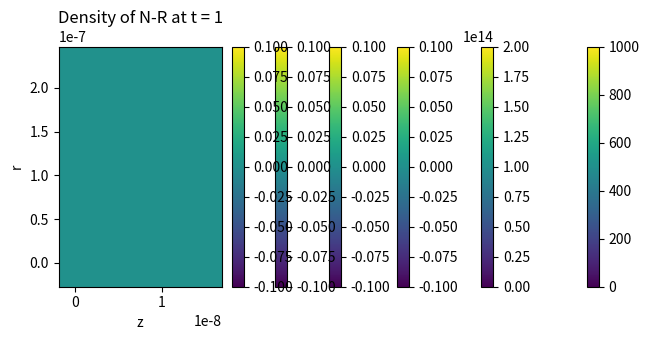

Generate this figure with matplotlib:
#!/usr/bin/env python3
# -*- coding: utf-8 -*-
"""
Created on Fri Nov  4 12:57:08 2022
"""
import numpy as np
import matplotlib.pyplot as plt
import numpy.linalg as la


'''
Numerical implementation for 2D+time problem.
The idea is buildt around A N[n+1] = B N[n] + C. 
N[n] is a (nr*nz, 1) vector. 
A and B are (nr*nz, nr*nz). 

So we need a map from an index somewhere between 0 to nr*nz to an index i for 
r-position and j for z-position. We have chosen the map idx = j + i*nr. 
'''

'''
Model coeffiicients and constants
'''

alpha = 8*10**(-7) # m^2 s^-1, Diffusion coefficient for the neurotransmitters
Rr = 0.22*10**(-6) # m, Radius of the synaptic cleft 
Z = 15*10**(-9) # m, Length of the synaptic cleft (z-axis)
T =  alpha / Z**2 # s

nN = 5000  # Number of released neurotransmitters
denR = 1000e12  # Initial receptor density at the membrane

k_on = 4e6  # Forward reaction constant
k_off = 5   # Backward reaction ocnstant

nt = 3
nr = 5
nz = 5

dt = T / nt
dr = Rr / nr
dz = Z / nz



'''
As A and B contains values for R at time n+1, and C contains values of N-R at 
time n+1, the procedure is as follows:
    - Find R[n+1] and (N-R)[n+1] using Runge-Kutta
    - Create A, B and C in A @ N[n+1] = B @ N[n] + C
    - Solve N[n+1] = inv(A) @ B @ N[n] + inv(A) @ C
    
'''


'''
Runge Kutta to find R and (N-R) densities
t = 0, 1, ..., nt-1 
'''
def RK1_R(N, R, NR, t, dt):
    return dt * ( -2*k_on*N[:,t]*R[:,t] + k_off*NR[:,t])
    
def RK2_R(N, R, NR, t, dt, RK1):
    return dt * ( -2*k_on*((N[:,t+1] + N[:,t])/2)*(R[:,t] + RK1/2) + k_off*(NR[:,t] + RK1/2) )

def RK3_R(N, R, NR, t, dt, RK2)  :
    return dt * ( -2*k_on*((N[:,t+1] + N[:,t])/2)*(R[:,t] + RK2/2) + k_off*(NR[:,t] + RK2/2) )

def RK4_R(N, R, NR, t, dt, RK3):
    return dt * ( -2*k_on*((N[:,t+1] + N[:,t])/2)*(R[:,t] + RK3/2) + k_off*(NR[:,t] + RK3/2) )
    

def RK1_RN(N, R, NR, t, dt):
    return dt * ( 2*k_on*((N[:,t+1] + N[:,t])/2)*R[:,t] - k_off*NR[:,t])

# Disse tre er egentlig helt like
def RK2_RN(N, R, NR, t, dt, RK1):
    return dt * ( 2*k_on*((N[:,t+1] + N[:,t])/2)*(R[:,t] - RK1/2) - k_off*(NR[:,t] + RK1/2) )

def RK3_RN(N, R, NR, t, dt, RK2)  :
    return dt * ( 2*k_on*((N[:,t+1] + N[:,t])/2)*(R[:,t] - RK2/2) - k_off*(NR[:,t] + RK2/2) )

def RK4_RN(N, R, NR, t, dt, RK3):
    return dt * ( 2*k_on*((N[:,t+1] + N[:,t])/2)*(R[:,t] - RK3/2) - k_off*(NR[:,t] + RK3/2) )


def RK(N, R, NR, t, dt):
    # print("N", N)
    # print("R", R)
    # print("NR", NR)
    
    RK1 = RK1_R(N, R, NR, t, dt)
    RK2 = RK2_R(N, R, NR, t, dt, RK1)
    RK3 = RK3_R(N, R, NR, t, dt, RK2)
    RK4 = RK4_R(N, R, NR, t, dt, RK3)
    
    #print("RK1", RK1)
    #print("RK2", RK2)
    #print("RK3", RK3)
    #print("RK4", RK4)
    
    R[:,t+1] = R[:,t] + (1/6)*(RK1 + 2*RK2 + 2*RK3 + RK4)
    
    RK1 = RK1_RN(N, R, NR, t, dt)
    RK2 = RK2_RN(N, R, NR, t, dt, RK1)
    RK3 = RK3_RN(N, R, NR, t, dt, RK2)
    RK4 = RK4_RN(N, R, NR, t, dt, RK3)
    
    NR[:,t+1] = NR[:,t] + (1/6)*(RK1 + 2*RK2 + 2*RK3 + RK4)
    return R, NR


'''
Functions to create A, B and C with elements according to Crank Nicholson and Neumann boundary conditions.
i = 0, 1, ..., nr-1
j = 0, 1, ..., nz-1
'''
def getAandB(nr, nz, dr, dz, dt, alpha, k_on, R, t):
    #print("nr ", nr)
    #print("nz ", nz)
    print("nr*nz = ", nr*nz)
    A = np.zeros((nr*nz, nr*nz))*np.nan
    B = np.zeros((nr*nz, nr*nz))*np.nan

    for i in range(nr):
        for j in range(nz):
            idx = j + i*nz
            print("idx = ",idx)
            # tenker at ri = (i)*dr?

                       
            ### A t+1 ###   ### B t ###
            
            # i,j N(i,j)
            A[idx,idx] = 1/dt + alpha /(dz**2) + alpha*((i+0.5+i-0.5+2)*dr) / (2*((i+1)*dr)*dr**2) - (k_on/4)*(R[idx,t+1]-R[idx,t])     
            print("her = ", - (k_on/4)*(R[idx,t+1]-R[idx,t]))
            
            
            
            # i,j
            B[idx,idx] = 1/dt - alpha*((i+0.5+i+0.5+2)*dr) / (2*((i+1)*dr)*dr**2)  - alpha /(dz**2) - (k_on/4)*(R[idx,t+1]-R[idx,t])
           
            
            
            if idx+nz <= nr*nr-1:
                # i+1,j N(i+1,j)
                A[idx,idx+nz] = -alpha*((i+0.5)*dr) / (2*((i+1)*dr)*dr**2) 
            
                # i+1,j
                B[idx,idx+nz] = alpha*((i+1.5)*dr) / (2*((i+1)*dr)*dr**2)
                
                
            if idx-nz >= 0:
                # i-1,j N(i-1,j)
                A[idx,idx-nz] = alpha*((i-0.5)*dr) / (2*((i+1)*dr)*dr**2)
             
                # i-1,j
                B[idx,idx-nz] = alpha*((i+0.5)*dr) / (2*((i+1)*dr)*dr**2)
                   
            
            if  idx+1 <= nz*nr-1:
                # i,j+1 N(i,j+1)
                A[idx, idx+1] = -alpha /(2*dz**2) 
                
                # i,j+1
                B[idx, idx+1] = alpha /(2*dz**2) 
                
            if idx-1 >= 0:
                # i,j-1 N(i,j-1)
                A[idx, idx-1] =  -alpha /(2*dz**2) 
                
                # i,j-1
                B[idx, idx-1] =  alpha /(2*dz**2) 

            
            # Neumann boundary conditions in A
            # N(i = nr, j = nz, t = t) - N(i = R-1, j = z, t = t) = 0
            if idx == (nz-1):
                A[idx,idx] = -A[idx,idx-1]
                

    
    # Neumann boundary conditions in A
    # N(i = nr, j = nz, t = t) - N(i = R-1, j = z, t = t) = 0
    A[:,(nr*nz-nz):] = -A[:,(nz*nr-2*nz):(nr*nz-nz)]
            
    return  A, B

    
def getC(k_off, NR,t):
    return (k_off/2)*(NR[:,t+1]-NR[:,t])
 
   
'''
    - Find R[n+1] and (N-R)[n+1] using Runge-Kutta
    - Create A, B and C in A @ N[n+1] = B @ N[n] + C
    - Solve N[n+1] = inv(A) @ B @ N[n] + inv(A) @ C
'''
def implementation():

    N = np.zeros((nr*nz, nt))
    R = np.zeros((nr*nz, nt))
    NR = np.zeros((nr*nz, nt))
    
    # initial conditions
    # N(t=0, r=i, z=0) = nN/nr
    # R(t=0, r=i, z=Z) = rdens/nr
    for i in range(nr):
        N[i*nz,0] = nN/nr # z = 0, r = 0, 1, 2, ...
        R[nr-1+i*nz,0] = denR/nr # z = Z, r = 0, 1, 2, ...
        

    for t in np.linspace(0, nt-2, nt,dtype=(int)):
        print("N", N)
        print("R", R)
        print("NR", NR)
        # One step 
        
        # Runge Kutta 
        R, NR = RK(N, R, NR, t, dt)
        
        
        # Create A and B
        A, B = getAandB(nr, nz, dr, dz, dt, alpha, k_on, R, t)
        #print("A ", A)
        
        
        # Create C
        C = getC(k_off, NR, t)
        
        i = 0
        j = 0
        idx = j+i*nz
        print("A[idx,:] ",A[idx,:])
        #print("A",A)
        
        #print("determinant ", la.det(A))
        
        Ainv = la.inv(A)
        
        D = Ainv @ B
        
        E = Ainv @ C    
        
        N[:,t+1] =  D @ N[:,t] + E 
        
    return N, R, NR
    

N, R, NR = implementation()
#print("N[:,0]",N[:,0])


t = 0

for t in range(nt-1):
    # plot N
    Nmatrix = N[:,t].reshape(nr, nz)
    print("Nmatrix", Nmatrix)
    plt.rcParams["figure.figsize"] = [7.00, 3.50]
    plt.rcParams["figure.autolayout"] = True
    rside = np.linspace(0, Rr, nr)
    zside = np.linspace(0, Z, nz)
    z, r = np.meshgrid(zside, rside)
    plt.pcolormesh(z, r, Nmatrix, shading='auto')
    plt.xlabel("z")
    plt.ylabel("r")
    plt.title("Density of N at t = " + str(t))
    plt.colorbar()
    plt.show()
    
    
    # plot R
    Rmatrix = R[:,t].reshape(nr, nz)
    print("Rmatrix", Rmatrix)
    plt.rcParams["figure.figsize"] = [7.00, 3.50]
    plt.rcParams["figure.autolayout"] = True
    rside = np.linspace(0, Rr, nr)
    zside = np.linspace(0, Z, nz)
    z, r = np.meshgrid(zside, rside)
    plt.pcolormesh(z, r, Rmatrix, shading='auto')
    plt.xlabel("z")
    plt.ylabel("r")
    plt.title("Density of R at t = " + str(t))
    plt.colorbar()
    plt.show()
    
    
    # plot NR
    NRmatrix = NR[:,t].reshape(nr, nz)
    print("NRmatrix", NRmatrix)
    plt.rcParams["figure.figsize"] = [7.00, 3.50]
    plt.rcParams["figure.autolayout"] = True
    rside = np.linspace(0, Rr, nr)
    zside = np.linspace(0, Z, nz)
    z, r = np.meshgrid(zside, rside)
    plt.pcolormesh(z, r, NRmatrix, shading='auto')
    plt.xlabel("z")
    plt.ylabel("r")
    plt.title("Density of N-R at t = " + str(t))
    plt.colorbar()
    plt.show()


    
    
    
    
    
    
    
    
    
    
    
    
    
    
    
    
    
    
